Run: headless pygame with SDL's dummy video driver; simulated clock (each Clock.tick advances the game by its frame time, no real sleeping); random seed 0; keys injected as events and as key.get_pressed() state; mouse plan: one left click at the window centre at the start of phase 2, then a move to the lower-right quarter at the start of phase 3.
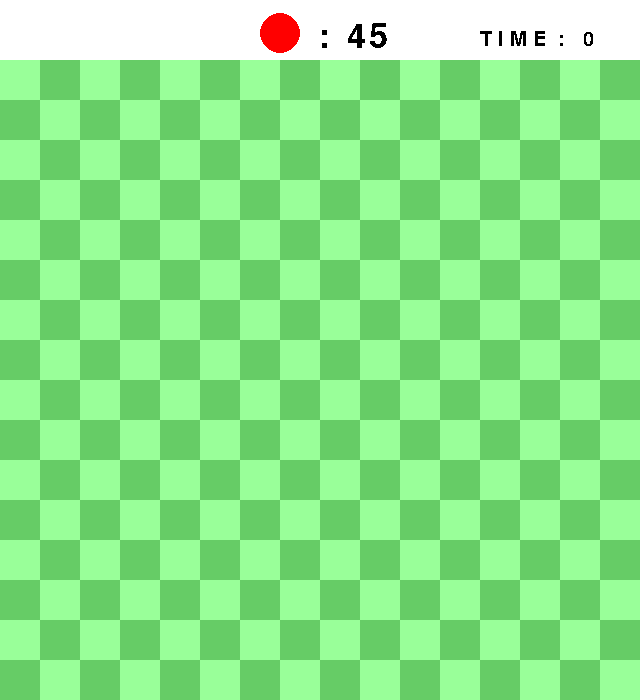
Frame 1 of 4 · flips 1–60 · no input
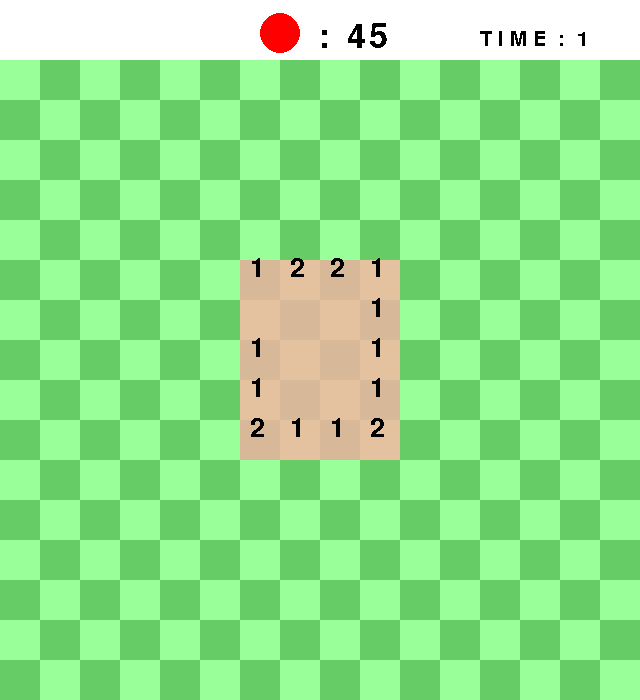
Frame 2 of 4 · flips 61–180 · clicked the window centre · tapped SPACE, RETURN · held RIGHT (→), D
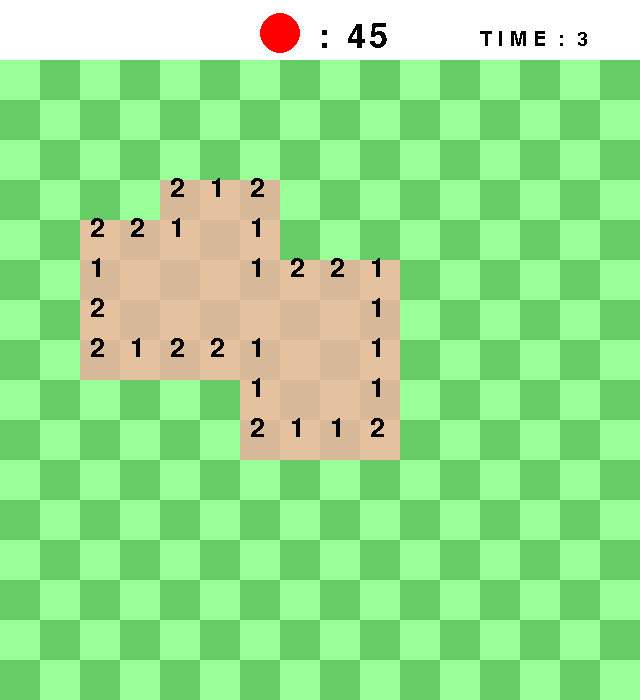
Frame 3 of 4 · flips 181–300 · moved the mouse to the lower-right quarter · held DOWN (↓), S
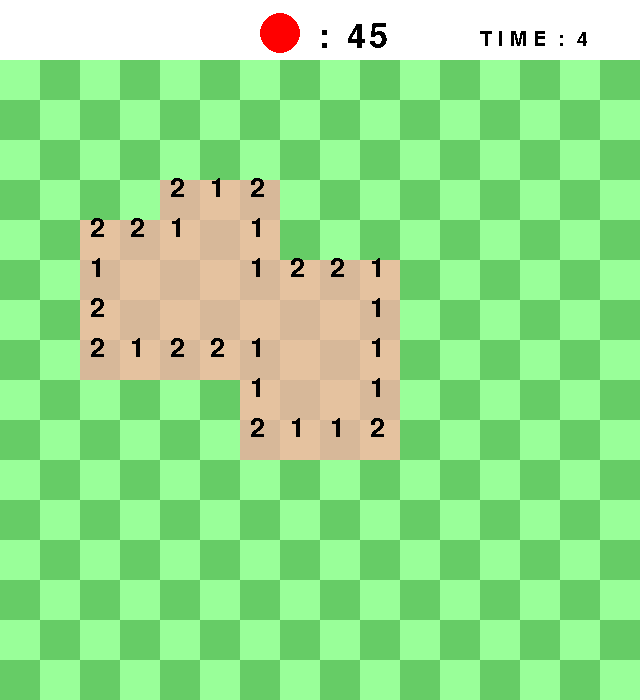
Frame 4 of 4 · flips 301–420 · held LEFT (←), A, UP (↑), W

The pygame program that drew these frames:

import pygame
from random import randint

pygame.init()

# Set up the drawing window
screen = pygame.display.set_mode([640, 700])
pygame.display.set_caption('mine_sweeper')
clock = pygame.time.Clock()
FPS = 100  # frame per second
font_1 = pygame.font.SysFont('arrial', 30)
font_2 = pygame.font.SysFont('arrial', 50)
number_font = pygame.font.SysFont('script', 40)

# color RGB
color_a = (153, 255, 153)
color_b = (102, 204, 102)
color_c = (229, 194, 159)
color_d = (215, 184, 153)


# first setting
def start():
    global score, mouse_pos, time, cal_time, board, left_mine, where_mine
    global mine_zero, number_mine, is_first, board_for_check

    mouse_pos = 0
    click = False
    score = 0
    time = 0
    cal_time = 0
    board = [[0 for i in range(18)] for j in range(18)]
    board_for_check = [[-1,-1, -1, -1, -1, -1, -1,-1, -1, -1, -1, -1, -1,-1, -1, -1, -1, -1]] + [[-1, 0, 0, 0, 0, 0, 0, 0, 0, 0, 0, 0, 0, 0, 0, 0, 0, -1] for i in range(16)] + [[-1,-1, -1, -1, -1, -1, -1,-1, -1, -1, -1, -1, -1,-1, -1, -1, -1, -1]]
    where_mine = [[0 for i in range(18)] for j in range(18)]
    number_mine = [[0 for i in range(18)] for j in range(18)]
    left_mine = 45
    is_first = True
    mine_zero = []


# make green part
def draw_board():
    for i in range(8):
        for j in range(8):
                pygame.draw.rect(screen, color_a, (0 + 80 * j, 60 + 80 * i, 40, 40))
                pygame.draw.rect(screen, color_b, (40 + 80 * j, 60 + 80 * i, 40, 40))
                pygame.draw.rect(screen, color_b, (0 + 80 * j, 100 + 80 * i, 40, 40))
                pygame.draw.rect(screen, color_a, (40 + 80 * j, 100 + 80 * i, 40, 40))


# make brown part and number
def draw_brown_board():
    for i in range(16):
        for j in range(16):
            if board[j+1][i+1] == 1:
                if i % 2 == j % 2:
                    pygame.draw.rect(screen, color_c, (0 + 40 * i, 60 + 40 * j, 40, 40))
                else:
                    pygame.draw.rect(screen, color_d, (0 + 40 * i, 60 + 40 * j, 40, 40))

                if number_mine[j + 1][i + 1] != 0:
                    number_text = number_font.render(str(number_mine[j + 1][i + 1]), False, (0, 0, 0))
                    screen.blit(number_text, (10 + 40 * i, 55 + 40 * j))

            if board[j+1][i+1] == 2:
                pygame.draw.circle(screen, (255, 0, 0), (20 + 40 * i, 80 + 40 * j), 15)


def set_mine(never_this):
    a = (never_this[0]-1) + 16*(never_this[1]-1) + 1

    where_mine[never_this[1]][never_this[0]] = '@'
    a = [a, a-1, a+1, a-17, a-16, a - 15, a + 16, a + 17, a + 15]
    mine = []
    c = 0

    # choice position of mine execpt first open position and near
    while c < left_mine:
        b = randint(1, 256)

        if b not in mine and b not in a:
            mine.append(b)
            c += 1

    print(len(mine))

    for i in mine:
        p = i//16+ 1  # 열
        q = i % 16  # 행
        if q == 0:
            p -= 1
            q = 16
        where_mine[p][q] = 1

        number_mine[p - 1][q - 1] += 1
        number_mine[p][q - 1] += 1
        number_mine[p + 1][q - 1] += 1
        number_mine[p - 1][q] += 1
        number_mine[p][q] += 1
        number_mine[p + 1][q] += 1
        number_mine[p - 1][q + 1] += 1
        number_mine[p][q + 1] += 1
        number_mine[p + 1][q + 1] += 1

    for i in range(1, 17):
        for j in range(1, 17):
            if number_mine[i][j] == 0:
                mine_zero.append((i-1) * 16 + j)


def cover_zero_board(pos):
    if board_for_check[pos[1]][pos[0]] == 0:
        board[pos[1] - 1][pos[0] - 1] = 1
        board[pos[1] - 1][pos[0]] = 1
        board[pos[1] - 1][pos[0] + 1] = 1
        board[pos[1]][pos[0] - 1] = 1
        board[pos[1]][pos[0] + 1] = 1
        board[pos[1] + 1][pos[0] - 1] = 1
        board[pos[1] + 1][pos[0]] = 1
        board[pos[1] + 1][pos[0] + 1] = 1

        board_for_check[pos[1]][pos[0]] = 1


screen.fill((255, 255, 255))
start()

time_text = font_1.render("T I M E  :   0", False, (0, 0, 0))

# Run until the user asks to quit
running = True
while running:
    clock.tick(FPS)

    # reset screen
    screen.fill((255, 255, 255))

    # draw board
    draw_board()
    draw_brown_board()

    # calculate time and raw
    cal_time += 1
    if cal_time == FPS:
        time += 1
        cal_time = 0
        time_text = font_1.render("T I M E  :  " + str(time), False, (0, 0, 0))
    screen.blit(time_text, (480, 30))

    # draw how many mines left
    pygame.draw.circle(screen, (255, 0, 0), (280, 33), 20)
    mine_text = font_2.render("  :  " + str(left_mine), False, (0, 0, 0))
    screen.blit(mine_text, (300, 20))

    for event in pygame.event.get():
        # check is there mouse_input?
        if event.type == pygame.MOUSEBUTTONUP:

            # left click
            if event.button == 1:
                mouse_pos = pygame.mouse.get_pos()
                mouse_pos = [mouse_pos[0] // 40 + 1, (mouse_pos[1] - 60) // 40 + 1]

                if board[mouse_pos[1]][mouse_pos[0]] == 2:
                    left_mine += 1

                board[mouse_pos[1]][mouse_pos[0]] = 1

                if is_first:
                    set_mine(mouse_pos)
                    is_first = False
                    print()
                    for i in range(1, len(number_mine) - 1):
                        print(*where_mine[i][1:17], end='             ')
                        print(*board[i][1:17], end='             ')
                        print(*number_mine[i][1:17])

                # 지뢰 밟았다!
                elif where_mine[mouse_pos[1]][mouse_pos[0]] == 1:
                    number_mine[mouse_pos[1]][mouse_pos[0]] = '!'


                if number_mine[mouse_pos[1]][mouse_pos[0]] == 0:
                    cover_zero_board(mouse_pos)

            # right click
            elif event.button == 3 and not is_first:
                mouse_pos = pygame.mouse.get_pos()
                mouse_pos = [mouse_pos[0] // 40 + 1, (mouse_pos[1] - 60) // 40 + 1]

                if board[mouse_pos[1]][mouse_pos[0]] == 0:
                    board[mouse_pos[1]][mouse_pos[0]] = 2
                    left_mine -= 1

                elif board[mouse_pos[1]][mouse_pos[0]] == 2:
                    board[mouse_pos[1]][mouse_pos[0]] = 0
                    left_mine += 1


        for i in mine_zero:
            a = i // 16 + 1
            b = i % 16

            if board[a][b] == 1:
                cover_zero_board(([b, a]))

        # when you clik quit out button, this code make you go out
        if event.type == pygame.QUIT:
            running = False
            break

    pygame.display.flip()


print(score)
pygame.quit()
